Run: headless pygame with SDL's dummy video driver; simulated clock (each Clock.tick advances the game by its frame time, no real sleeping); random seed 0; keys injected as events and as key.get_pressed() state; no mouse input.
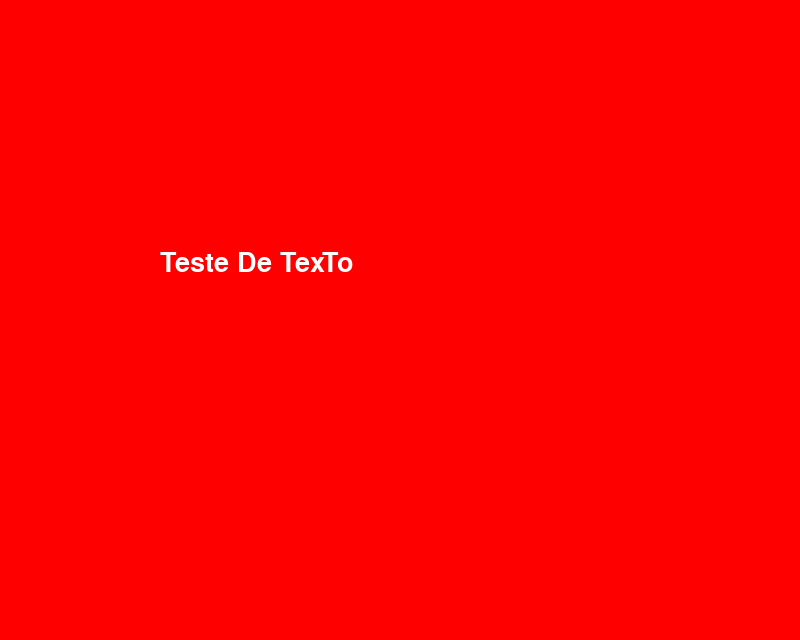
Frame 1 of 4 · flips 1–60 · no input
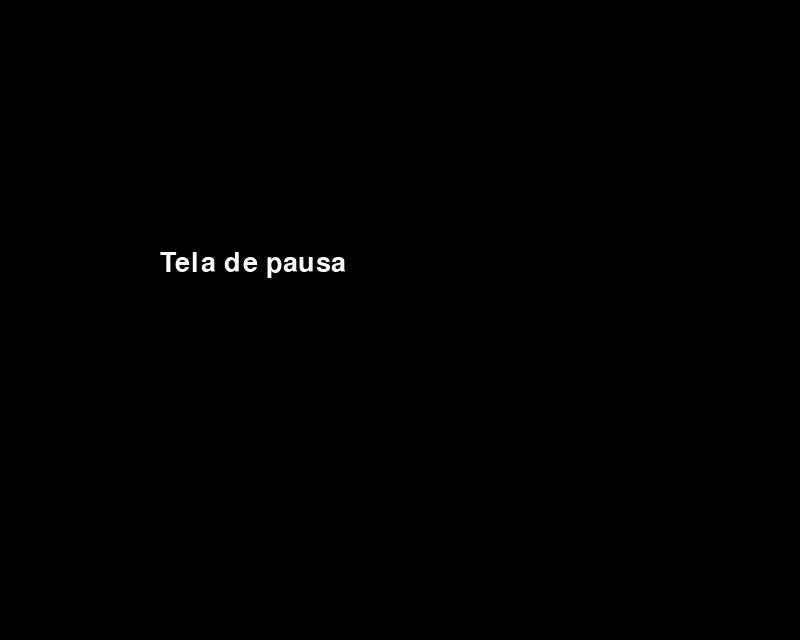
Frame 2 of 4 · flips 61–180 · tapped SPACE, RETURN · held RIGHT (→), D
Frame 3 of 4 · flips 181–300 · held DOWN (↓), S · screen unchanged from frame 2, image omitted
Frame 4 of 4 · flips 301–420 · held LEFT (←), A, UP (↑), W · screen unchanged from frame 3, image omitted

The pygame program that drew these frames:

#imports globais
import pygame

import random

#imports locais

pygame.init()
# Informações da janela 
SCREEN_WIDTH = 800
SCREEN_HEIGHT = 640

screen = pygame.display.set_mode((SCREEN_WIDTH, SCREEN_HEIGHT))
pygame.display.set_caption("Cartas uwu")

# Variáveis de Jogo
jogo_pausado = False

# Definindo cores
BLACK = (0,0,0)
RED = (255,0,0)
COR_TEXTO = (255,255,255)

# Definindo fonte
fonte = pygame.font.SysFont("arialblack", 40)

def Escrever_Tela(texto, fonte, COR_TEXTO, x, y):
    img = fonte.render(texto, True, COR_TEXTO)
    screen.blit(img,(x,y))

run = True
while run:
    
    if jogo_pausado == True:
        screen.fill(BLACK)
        Escrever_Tela("Tela de pausa", fonte, COR_TEXTO, 160, 250)
    else:
        screen.fill(RED)
        Escrever_Tela("Teste De TexTo", fonte, COR_TEXTO, 160, 250)

    for event in pygame.event.get():
        if event.type == pygame.KEYDOWN:
            if event.key == pygame.K_SPACE:
                jogo_pausado = True
                
            if event.key == pygame.K_ESCAPE:
                jogo_pausado = False
        if event.type == pygame.QUIT:
            print("quit")
            run = False

    pygame.display.update()
    
pygame.quit() 
